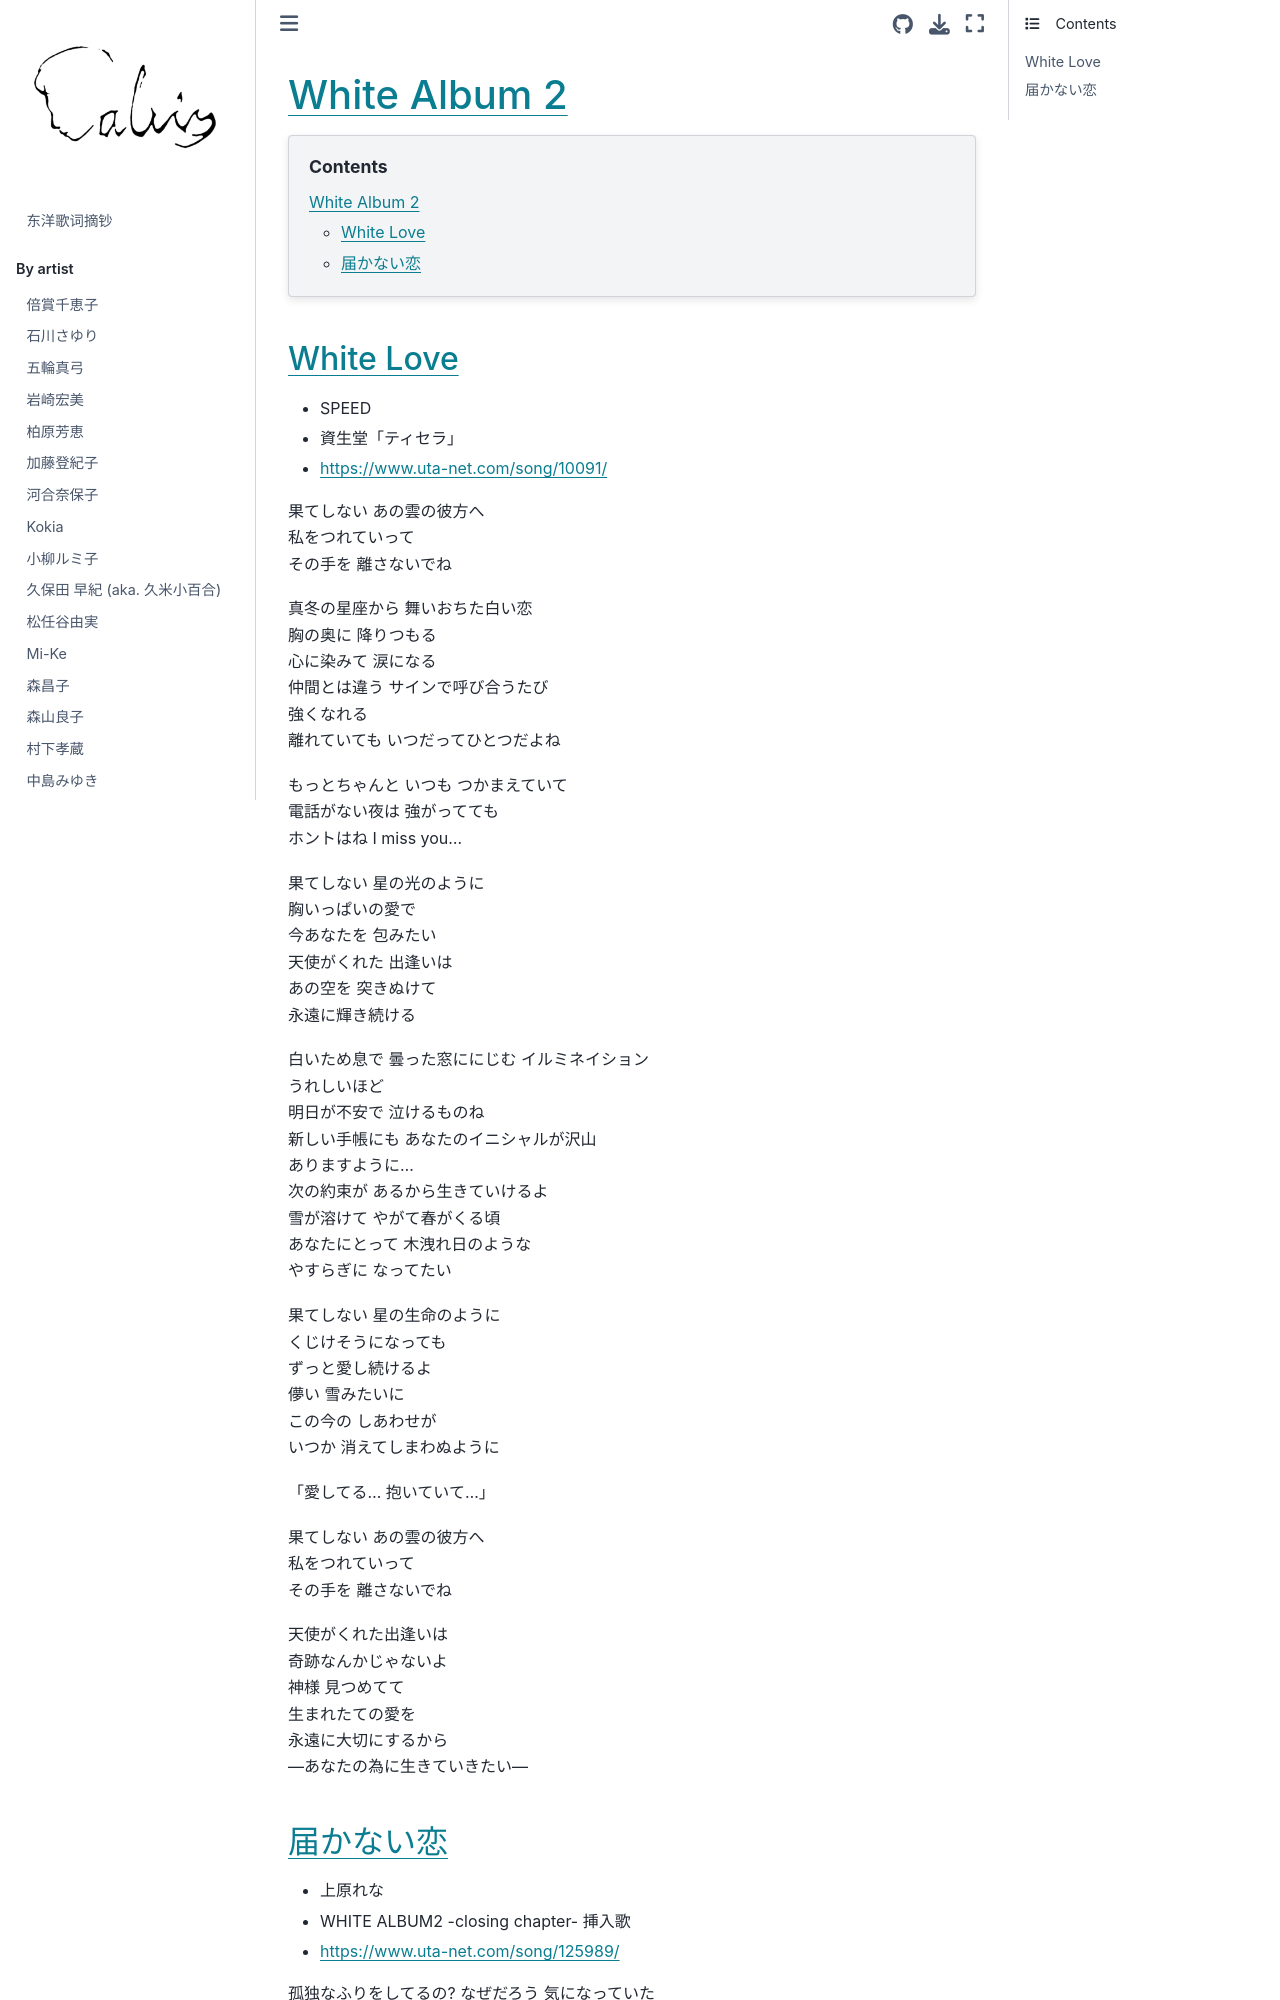

repository: chenlh317/japansk · page: by_opus/white_album_2.html · generator: jekyll


# White Album 2

```{contents}
:depth: 3
```

## White Love

- SPEED
- 資生堂「ティセラ」
- https://www.uta-net.com/song/10091/

果てしない あの雲の彼方へ<br>
私をつれていって<br>
その手を 離さないでね<br>

真冬の星座から 舞いおちた白い恋<br>
胸の奥に 降りつもる<br>
心に染みて 涙になる<br>
仲間とは違う サインで呼び合うたび<br>
強くなれる<br>
離れていても いつだってひとつだよね<br>

もっとちゃんと いつも つかまえていて<br>
電話がない夜は 強がってても<br>
ホントはね I miss you…<br>

果てしない 星の光のように<br>
胸いっぱいの愛で<br>
今あなたを 包みたい<br>
天使がくれた 出逢いは<br>
あの空を 突きぬけて<br>
永遠に輝き続ける<br>

白いため息で 曇った窓ににじむ イルミネイション<br>
うれしいほど<br>
明日が不安で 泣けるものね<br>
新しい手帳にも あなたのイニシャルが沢山<br>
ありますように…<br>
次の約束が あるから生きていけるよ<br>
雪が溶けて やがて春がくる頃<br>
あなたにとって 木洩れ日のような<br>
やすらぎに なってたい<br>

果てしない 星の生命のように<br>
くじけそうになっても<br>
ずっと愛し続けるよ<br>
儚い 雪みたいに<br>
この今の しあわせが<br>
いつか 消えてしまわぬように<br>

「愛してる… 抱いていて…」<br>

果てしない あの雲の彼方へ<br>
私をつれていって<br>
その手を 離さないでね<br>

天使がくれた出逢いは<br>
奇跡なんかじゃないよ<br>
神様 見つめてて<br>
生まれたての愛を<br>
永遠に大切にするから<br>
―あなたの為に生きていきたい―<br>
